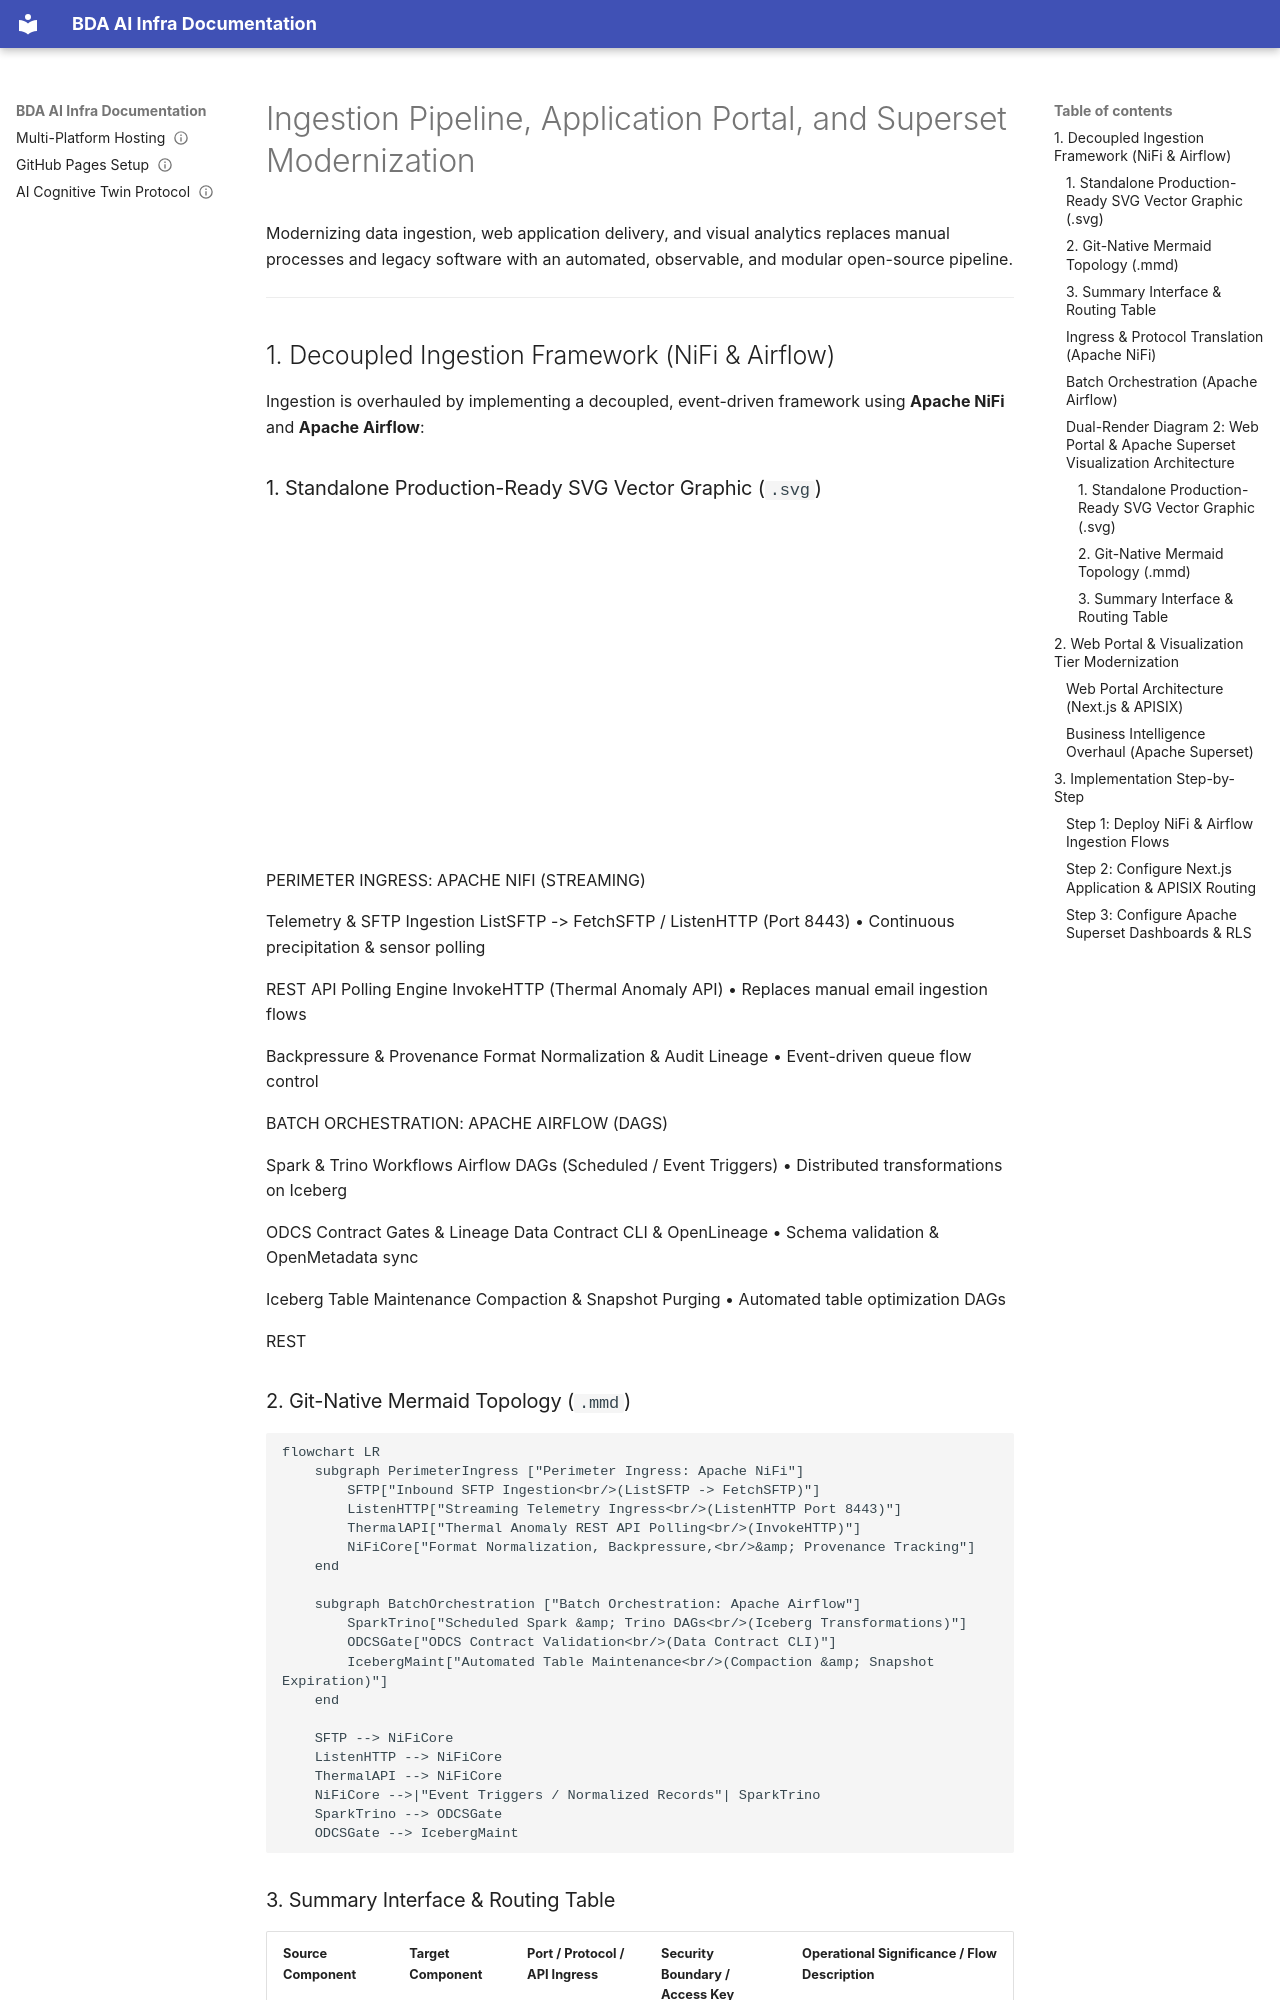

repository: linuxmalaysia/bda-ai-infra · page: how-to-guides/ingestion-pipeline-modernization/index.html · generator: mkdocs

---
okf_version: "0.2"
title: Ingestion Pipeline, Application Portal, and Superset Modernization
description: Practical how-to guide for modernizing data ingestion using Apache NiFi and Airflow, web applications with Next.js/APISIX, and visual analytics with Apache Superset.
type: how-to-guide
status: verified
timestamp: "2026-09-05T23:45:00Z"
stale_after: "2027-09-05T23:45:00Z"
topics:
  - bda
  - nifi
  - airflow
  - superset
  - nextjs
  - apisix
  - odcs
generated: false
verified: true
sources:
  - url: "README.md"
    description: "Master platform index."
---

# Ingestion Pipeline, Application Portal, and Superset Modernization

Modernizing data ingestion, web application delivery, and visual analytics replaces manual processes and legacy software with an automated, observable, and modular open-source pipeline.

---

## 1. Decoupled Ingestion Framework (NiFi & Airflow)

Ingestion is overhauled by implementing a decoupled, event-driven framework using **Apache NiFi** and **Apache Airflow**:
